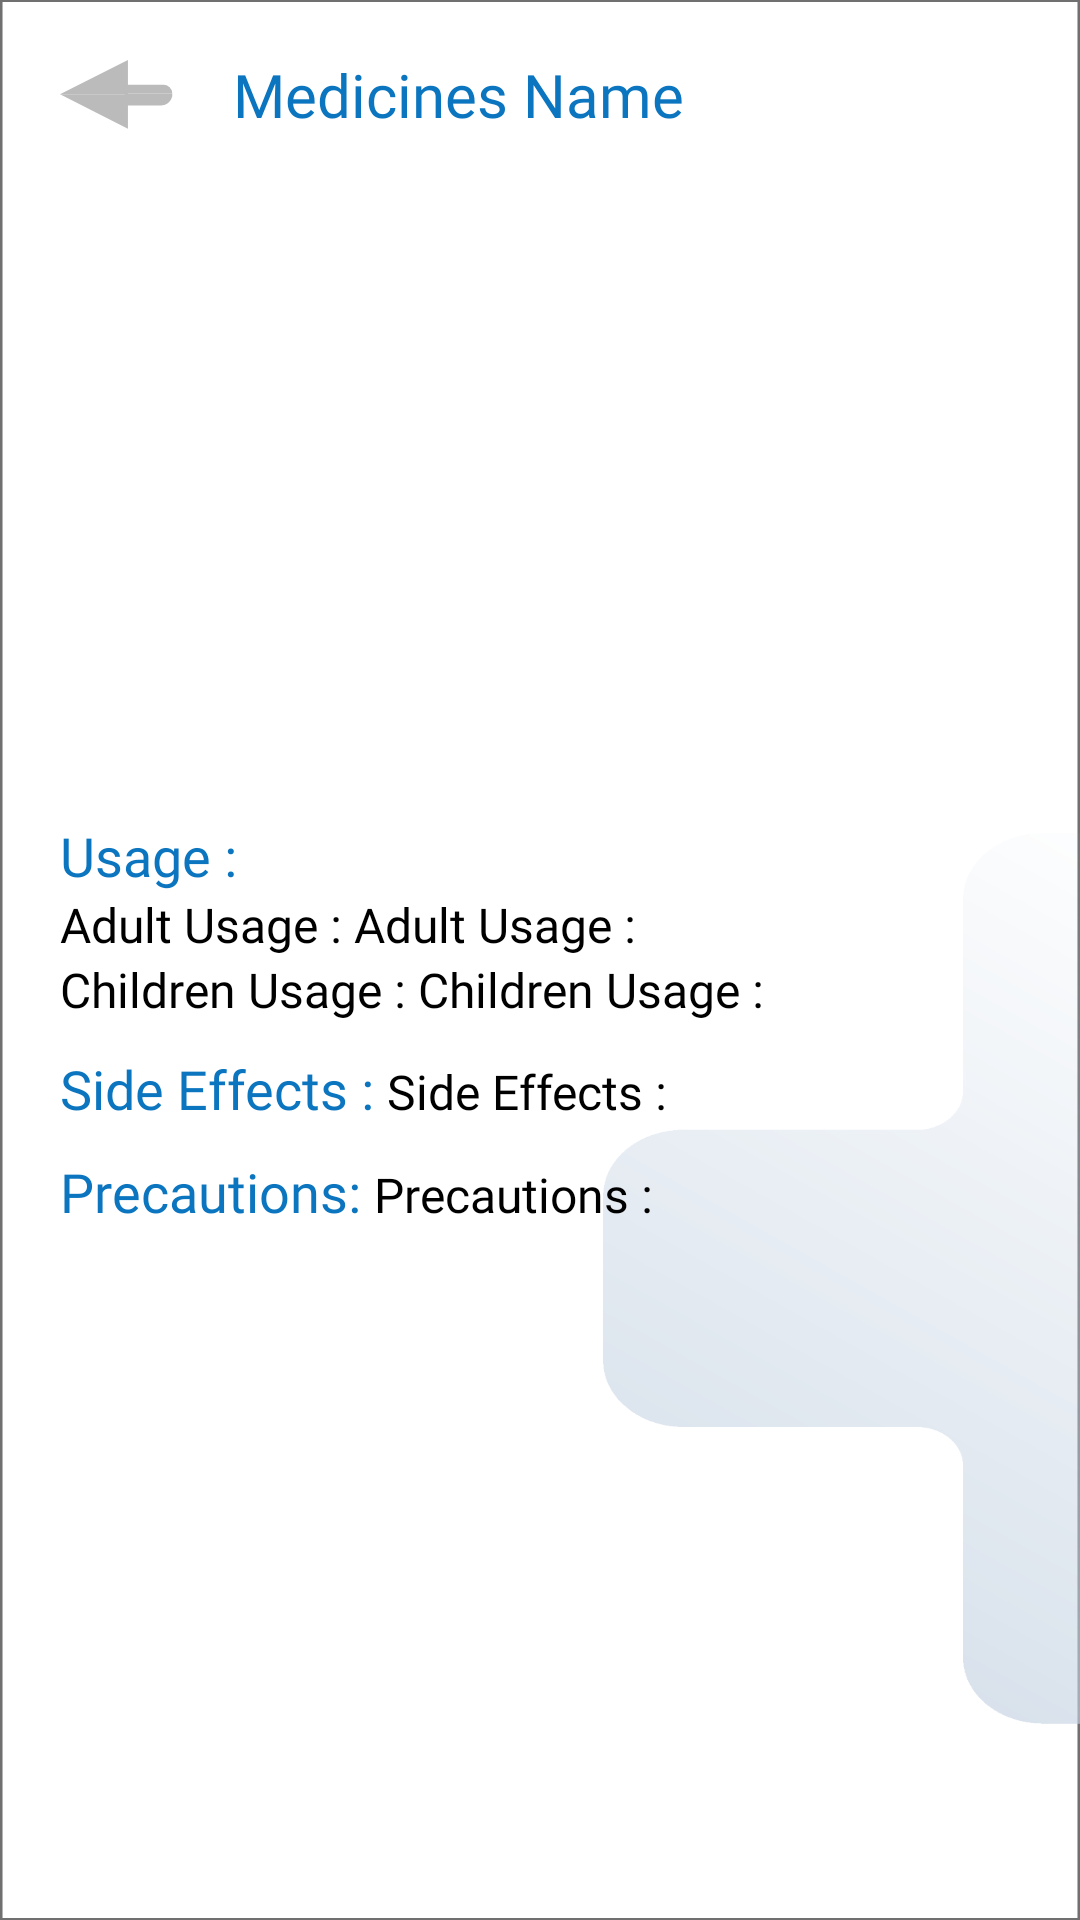

This screen was rendered from an Android layout file. Write that file and the resources it references.
<!-- AndroidManifest.xml: application theme Theme.SelfDiagnosticApp -->
<!-- res/layout/activity_medicine_details.xml -->
<?xml version="1.0" encoding="utf-8"?>
<RelativeLayout xmlns:android="http://schemas.android.com/apk/res/android"
    xmlns:app="http://schemas.android.com/apk/res-auto"
    xmlns:tools="http://schemas.android.com/tools"
    android:layout_width="match_parent"
    android:layout_height="match_parent"
    android:background="@drawable/background2"
    tools:context=".MedicineDetails">

    <RelativeLayout
        android:id="@+id/top_bar"
        android:layout_width="match_parent"
        android:layout_height="wrap_content">

        <ImageButton
            android:id="@+id/back_button"
            android:layout_width="wrap_content"
            android:layout_height="wrap_content"
            android:layout_marginStart="20dp"
            android:layout_marginTop="20dp"
            android:layout_marginEnd="20dp"
            android:layout_marginBottom="20dp"
            android:background="#000B75BF"
            android:src="@drawable/back_button" />

        <TextView
            android:id="@+id/topbar_textView"
            android:layout_width="wrap_content"
            android:layout_height="wrap_content"
            android:layout_centerVertical="true"
            android:layout_toRightOf="@+id/back_button"
            android:fontFamily="@font/archivo_bold"
            android:text="Medicines Name"
            android:textColor="@color/blue"
            android:textSize="20dp" />


    </RelativeLayout>

    <ScrollView
        android:layout_width="match_parent"
        android:layout_height="wrap_content"
        android:layout_below="@id/top_bar"
        android:layout_marginLeft="20dp"
        android:layout_marginRight="20dp"
        android:paddingBottom="30dp">

        <RelativeLayout
            android:layout_width="match_parent"
            android:layout_height="wrap_content">

            <ImageView
                android:id="@+id/med_imageView"
                android:layout_width="match_parent"
                android:layout_height="200dp" />


            <RelativeLayout
                android:layout_width="match_parent"
                android:layout_height="wrap_content"
                android:layout_below="@id/med_imageView">

                <LinearLayout
                    android:id="@+id/usage_linearLayout"
                    android:layout_width="match_parent"
                    android:layout_height="wrap_content"
                    android:layout_marginTop="10dp"
                    android:orientation="horizontal">

                    <TextView
                        android:layout_width="wrap_content"
                        android:layout_height="wrap_content"
                        android:fontFamily="@font/archivo_bold"
                        android:text="Usage : "
                        android:textColor="@color/blue"
                        android:textSize="18dp" />


                </LinearLayout>

                <LinearLayout
                    android:id="@+id/adultUsage_linearLayout"
                    android:layout_width="match_parent"
                    android:layout_height="wrap_content"
                    android:layout_below="@id/usage_linearLayout"
                    android:orientation="horizontal">

                    <TextView
                        android:layout_width="wrap_content"
                        android:layout_height="wrap_content"
                        android:fontFamily="@font/archivo_regular"
                        android:text="Adult Usage : "
                        android:textColor="@color/black"
                        android:textSize="16dp" />

                    <TextView
                        android:id="@+id/adultUsage_textView"
                        android:layout_width="wrap_content"
                        android:layout_height="wrap_content"
                        android:fontFamily="@font/archivo_regular"
                        android:text="Adult Usage : "
                        android:textColor="@color/black"
                        android:textSize="16dp" />


                </LinearLayout>

                <LinearLayout
                    android:id="@+id/childrenUsage_linearLayout"
                    android:layout_width="match_parent"
                    android:layout_height="wrap_content"
                    android:layout_below="@id/adultUsage_linearLayout"
                    android:orientation="horizontal">

                    <TextView
                        android:layout_width="wrap_content"
                        android:layout_height="wrap_content"
                        android:fontFamily="@font/archivo_regular"
                        android:text="Children Usage : "
                        android:textColor="@color/black"
                        android:textSize="16dp" />

                    <TextView
                        android:id="@+id/childUsage_textView"
                        android:layout_width="wrap_content"
                        android:layout_height="wrap_content"
                        android:fontFamily="@font/archivo_regular"
                        android:text="Children Usage : "
                        android:textColor="@color/black"
                        android:textSize="16dp" />


                </LinearLayout>

                <LinearLayout
                    android:id="@+id/sideEffects_linearLayout"
                    android:layout_width="match_parent"
                    android:layout_height="wrap_content"
                    android:layout_below="@+id/childrenUsage_linearLayout"
                    android:layout_marginTop="10dp"
                    android:orientation="horizontal">

                    <TextView
                        android:layout_width="wrap_content"
                        android:layout_height="wrap_content"
                        android:fontFamily="@font/archivo_bold"
                        android:text="Side Effects : "
                        android:textColor="@color/blue"
                        android:textSize="18dp" />

                    <TextView
                        android:id="@+id/sideEffects_textView"
                        android:layout_width="wrap_content"
                        android:layout_height="wrap_content"
                        android:fontFamily="@font/archivo_regular"
                        android:text="Side Effects : "
                        android:textColor="@color/black"
                        android:textSize="16dp" />

                </LinearLayout>

                <LinearLayout
                    android:id="@+id/notes_linearLayout"
                    android:layout_width="match_parent"
                    android:layout_height="wrap_content"
                    android:layout_below="@+id/sideEffects_linearLayout"
                    android:layout_marginTop="10dp"
                    android:orientation="horizontal">

                    <TextView
                        android:layout_width="wrap_content"
                        android:layout_height="wrap_content"
                        android:fontFamily="@font/archivo_bold"
                        android:text="Precautions: "
                        android:textColor="@color/blue"
                        android:textSize="18dp" />

                    <TextView
                        android:id="@+id/precautions_textView"
                        android:layout_width="wrap_content"
                        android:layout_height="wrap_content"
                        android:fontFamily="@font/archivo_regular"
                        android:text="Precautions : "
                        android:textColor="@color/black"
                        android:textSize="16dp" />

                </LinearLayout>


            </RelativeLayout>

        </RelativeLayout>
    </ScrollView>





</RelativeLayout>
<!-- resources referenced by this layout -->
<resources>
  <color name="black">#FF000000</color>
  <color name="blue">#0B75BF</color>
  <!-- drawable back_button: png bitmap (drawable-hdpi, 618 bytes) -->
  <!-- drawable background2: png bitmap (drawable-hdpi, 39730 bytes) -->
  <style name="Theme.SelfDiagnosticApp" parent="Theme.MaterialComponents.DayNight.DarkActionBar">
          
          <item name="colorPrimary">@color/purple_500</item>
          <item name="colorPrimaryVariant">@color/purple_700</item>
          <item name="colorOnPrimary">@color/white</item>
          
          <item name="colorSecondary">@color/teal_200</item>
          <item name="colorSecondaryVariant">@color/teal_700</item>
          <item name="colorOnSecondary">@color/black</item>
          
          <item name="android:statusBarColor" tools:targetApi="l">?attr/colorPrimaryVariant</item>
          
      </style>
  <color name="purple_500">#0B75BF</color>
  <color name="purple_700">#0B75BF</color>
  <color name="white">#FFFFFFFF</color>
  <color name="teal_200">#FF03DAC5</color>
  <color name="teal_700">#FF018786</color>
</resources>
